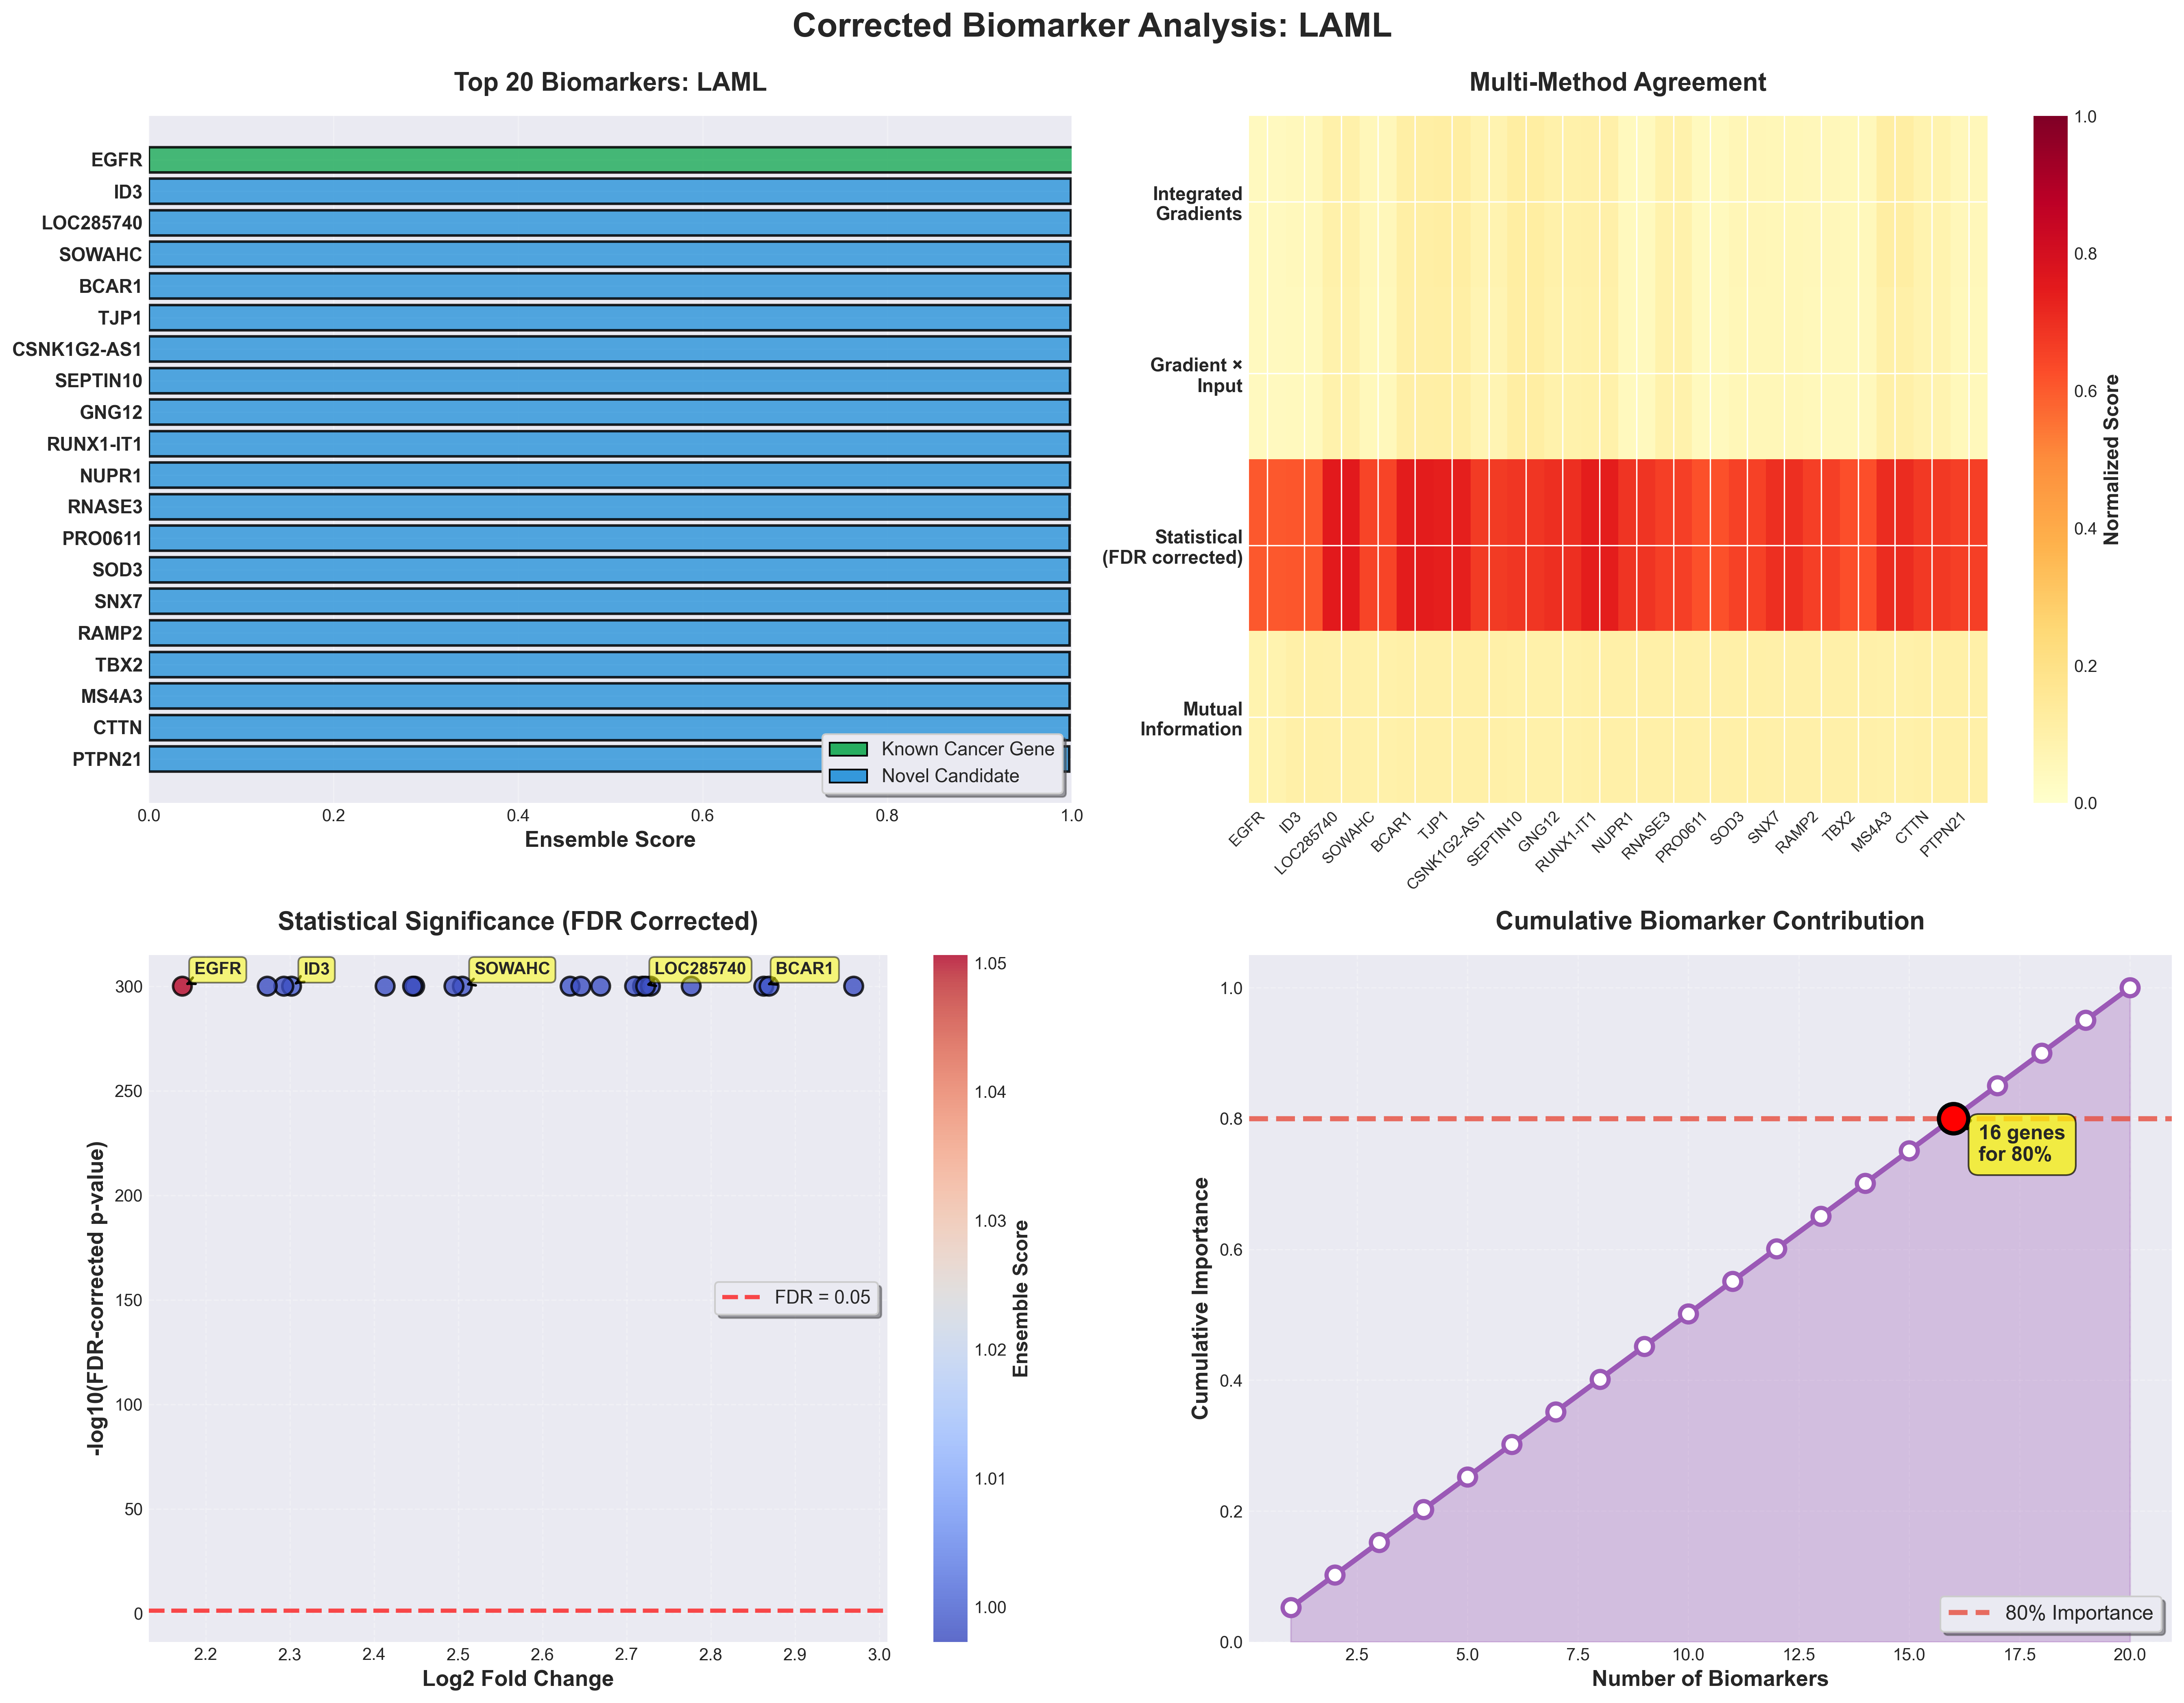

Data behind this chart, as committed beside it:
rank, gene_id, gene_index, final_score, ig_score, gxi_score, statistical_score, mi_score, consensus, fold_change, log_fold_change, p_value_corrected, cohens_d, gene_symbol, gene_name, gene_summary, is_known_cancer_gene, validation_score
1, EGFR, 5427, 1.051, 0.03738, 0.03601, 0.6049, 0.08308, 4, 3.507, 2.172, 0.0, 4.639, EGFR, epidermal growth factor receptor, The protein encoded by this gene is a tr…, True, 1.0
2, ID3, 8230, 0.9991, 0.04404, 0.04125, 0.607, 0.1021, 4, 3.931, 2.302, 0.0, 4.279, ID3, inhibitor of DNA binding 3, The protein encoded by this gene is a he…, False, 0.4
3, LOC285740, 9929, 0.9987, 0.09754, 0.09309, 0.7537, 0.09829, 4, 5.583, 2.719, 0.0, 7.029, LOC285740, Unknown, , False, 0.0
4, ANKRD57, 734, 0.9987, 0.05334, 0.05009, 0.6458, 0.09744, 4, 4.676, 2.505, 0.0, 4.699, SOWAHC, sosondowah ankyrin repeat domain family …, , False, 0.0
5, BCAR1, 1424, 0.9985, 0.111, 0.1066, 0.7457, 0.1049, 4, 6.274, 2.863, 0.0, 6.098, BCAR1, BCAR1 scaffold protein, Cas family membe…, The protein encoded by this gene is a me…, False, 0.4
6, TJP1, 18051, 0.9985, 0.1147, 0.111, 0.7349, 0.103, 4, 6.305, 2.869, 0.0, 5.74, TJP1, tight junction protein 1, This gene encodes a member of the membra…, False, 0.4
7, C19orf34, 2094, 0.9984, 0.07822, 0.0728, 0.6692, 0.1017, 4, 5.202, 2.633, 0.0, 4.874, CSNK1G2-AS1, CSNK1G2 antisense RNA 1, , False, 0.0
8, SEPT10, 15758, 0.9981, 0.1201, 0.1139, 0.6829, 0.09674, 4, 5.54, 2.709, 0.0, 4.946, SEPTIN10, septin 10, This gene encodes a member of the septin…, False, 0.2
9, GNG12, 7163, 0.9981, 0.09481, 0.09243, 0.6979, 0.09663, 4, 5.626, 2.728, 0.0, 5.311, GNG12, G protein subunit gamma 12, Enables PDZ domain binding activity. Pre…, False, 0.4
10, C21orf96, 2360, 0.9981, 0.09948, 0.09763, 0.7392, 0.1035, 4, 5.6, 2.722, 0.0, 6.577, RUNX1-IT1, RUNX1 intronic transcript 1, , False, 0.0
11, NUPR1, 12240, 0.998, 0.04226, 0.04011, 0.6866, 0.1044, 4, 4.457, 2.448, 0.0, 6.142, NUPR1, nuclear protein 1, transcriptional regul…, Enables DNA binding activity and transcr…, False, 0.4
12, RNASE3, 15024, 0.9977, 0.09114, 0.08987, 0.6588, 0.1048, 4, 5.36, 2.669, 0.0, 4.405, RNASE3, ribonuclease A family member 3, The protein encoded by this gene belongs…, False, 0.4
13, PRO0611, 14108, 0.9977, 0.04249, 0.03948, 0.6186, 0.09796, 4, 4.326, 2.413, 0.0, 4.232, PRO0611, Unknown, , False, 0.0
14, SOD3, 16999, 0.9977, 0.06136, 0.05718, 0.6555, 0.102, 4, 3.9, 2.293, 0.0, 5.765, SOD3, superoxide dismutase 3, This gene encodes a member of the supero…, False, 0.2
15, SNX7, 16984, 0.9977, 0.05819, 0.05603, 0.6955, 0.09846, 4, 5.257, 2.645, 0.0, 5.607, SNX7, sorting nexin 7, This gene encodes a member of the sortin…, False, 0.2
16, RAMP2, 14618, 0.9976, 0.05159, 0.05001, 0.6583, 0.09792, 4, 4.636, 2.495, 0.0, 5.113, RAMP2, receptor activity modifying protein 2, The protein encoded by this gene is a me…, False, 0.4
17, TBX2, 17770, 0.9976, 0.04696, 0.0443, 0.6241, 0.1004, 4, 3.834, 2.273, 0.0, 4.889, TBX2, T-box transcription factor 2, This gene is a member of a phylogenetica…, False, 0.2
18, MS4A3, 11228, 0.9976, 0.1137, 0.1051, 0.7065, 0.09627, 4, 6.833, 2.97, 0.0, 4.363, MS4A3, membrane spanning 4-domains A3, This gene encodes a member of the membra…, False, 0.2
19, CTTN, 4434, 0.9976, 0.08365, 0.07969, 0.6751, 0.1039, 4, 5.852, 2.777, 0.0, 4.4, CTTN, cortactin, This gene is overexpressed in breast can…, False, 0.4
20, PTPN21, 14370, 0.9973, 0.05385, 0.05063, 0.6568, 0.1021, 4, 4.448, 2.446, 0.0, 5.257, PTPN21, protein tyrosine phosphatase non-recepto…, The protein encoded by this gene is a me…, False, 0.2
21, FKSG29, 6460, 0.9971, 0.06851, 0.06695, 0.6264, 0.1017, 4, 4.841, 2.546, 0.0, 3.95, FKSG29, FKSG29, , False, 0.0
22, NCKAP1, 11613, 0.9955, 0.09317, 0.08892, 0.7258, 0.0947, 4, 6.403, 2.888, 0.0, 5.371, NCKAP1, NCK associated protein 1, Contributes to small GTPase binding acti…, False, 0.4
23, YAP1, 19700, 0.9954, 0.08088, 0.0776, 0.7163, 0.09491, 4, 5.69, 2.742, 0.0, 5.799, YAP1, Yes1 associated transcriptional regulato…, This gene encodes a downstream nuclear e…, False, 0.4
24, TEAD1, 17855, 0.9952, 0.07678, 0.07296, 0.6801, 0.09485, 4, 5.729, 2.75, 0.0, 4.673, TEAD1, TEA domain transcription factor 1, This gene encodes a ubiquitous transcrip…, False, 0.4
25, DKK3, 4982, 0.9946, 0.04151, 0.04034, 0.6503, 0.09429, 4, 4.043, 2.334, 0.0, 5.466, DKK3, dickkopf Wnt signaling pathway inhibitor…, This gene encodes a protein that is a me…, False, 0.2
26, MCAM, 10696, 0.9945, 0.04164, 0.041, 0.6308, 0.09412, 4, 4.323, 2.412, 0.0, 4.602, MCAM, melanoma cell adhesion molecule, Involved in glomerular filtration and va…, False, 0.2
27, PRSSL1, 14210, 0.9944, 0.1545, 0.1499, 0.7712, 0.09475, 4, 6.203, 2.849, 0.0, 6.933, KLK10, kallikrein related peptidase 10, Kallikreins are a subgroup of serine pro…, False, 0.2
28, RGMB, 14897, 0.9936, 0.04411, 0.04329, 0.6079, 0.09431, 4, 3.877, 2.286, 0.0, 4.362, PRSS57, serine protease 57, This gene encodes an arginine-specific s…, False, 0.2
29, DISC2, 4963, 0.9932, 0.08141, 0.07936, 0.6756, 0.0935, 4, 5.453, 2.69, 0.0, 4.815, RGMB, repulsive guidance molecule BMP co-recep…, RGMB is a glycosylphosphatidylinositol (…, False, 0.4
30, NFE2, 11817, 0.9932, 0.05402, 0.05237, 0.6343, 0.09561, 4, 3.661, 2.221, 0.0, 5.367, DISC2, disrupted in schizophrenia 2, DISC2 is thought to specify a noncoding …, False, 0.2
31, MPO, 11097, 0.9928, 0.07466, 0.07184, 0.7177, 0.09313, 4, 5.975, 2.802, 0.0, 5.555, NFE2, nuclear factor, erythroid 2, Enables several functions, including WW …, False, 0.2
32, DAB2IP, 4625, 0.9925, 0.06518, 0.0638, 0.6619, 0.09337, 4, 5.305, 2.657, 0.0, 4.551, MPO, myeloperoxidase, Myeloperoxidase (MPO) is a heme protein …, False, 0.4
33, PTPRK, 14390, 0.9915, 0.04206, 0.04275, 0.6803, 0.09289, 4, 4.962, 2.576, 0.0, 5.446, DAB2IP, DAB2 interacting protein, DAB2IP is a Ras (MIM 190020) GTPase-acti…, False, 0.4
34, WWTR1, 19646, 0.9914, 0.06295, 0.06143, 0.6293, 0.09188, 4, 4.341, 2.417, 0.0, 4.539, PTPRK, protein tyrosine phosphatase receptor ty…, The protein encoded by this gene is a me…, False, 0.2
35, NPAS2, 12020, 0.9908, 0.04172, 0.04122, 0.6589, 0.09182, 4, 4.255, 2.394, 0.0, 5.513, WWTR1, WW domain containing transcription regul…, Enables transcription coactivator activi…, False, 0.4
36, FLT3, 6544, 0.9907, 0.06545, 0.06302, 0.6413, 0.09173, 4, 3.87, 2.284, 0.0, 5.369, NPAS2, neuronal PAS domain protein 2, The protein encoded by this gene is a me…, False, 0.4
37, PARVA, 12963, 0.9907, 0.09139, 0.08971, 0.7139, 0.09208, 4, 5.928, 2.792, 0.0, 5.488, FLT3, fms related receptor tyrosine kinase 3, This gene encodes a class III receptor t…, False, 0.4
38, HBD, 7656, 0.9906, 0.06928, 0.06735, 0.6384, 0.09219, 4, 5.063, 2.6, 0.0, 4.09, PARVA, parvin alpha, This gene encodes a member of the parvin…, False, 0.4
39, LOC100128573, 9673, 0.9896, 0.03806, 0.03782, 0.6064, 0.09677, 4, 3.855, 2.279, 0.0, 4.336, HBD, hemoglobin subunit delta, The delta (HBD) and beta (HBB) genes are…, False, 0.2
40, CYR61, 4606, 0.9895, 0.05175, 0.05025, 0.6304, 0.09223, 4, 3.826, 2.271, 0.0, 5.085, HBD, hypophosphatemic bone disease, , False, 0.0
41, DLL4, 5007, 0.9888, 0.04926, 0.04911, 0.612, 0.09073, 4, 3.882, 2.287, 0.0, 4.478, DLL4, Unknown, , False, 0.0
42, ATP8B4, 1270, 0.9888, 0.04706, 0.04502, 0.6276, 0.09066, 4, 3.964, 2.312, 0.0, 4.863, CCN1, cellular communication network factor 1, The secreted protein encoded by this gen…, False, 0.2
43, AMOTL2, 631, 0.9882, 0.05271, 0.05071, 0.6425, 0.08978, 4, 4.769, 2.528, 0.0, 4.506, DLL4, delta like canonical Notch ligand 4, This gene is a homolog of the Drosophila…, False, 0.4
44, CALD1, 2901, 0.9882, 0.06144, 0.06089, 0.6337, 0.08999, 4, 4.573, 2.479, 0.0, 4.439, ATP8B4, ATPase phospholipid transporting 8B4 (pu…, This gene encodes a member of the cation…, False, 0.2
45, CNN3, 3975, 0.9878, 0.07246, 0.07068, 0.6686, 0.09022, 4, 5.371, 2.671, 0.0, 4.688, AMOTL2, angiomotin like 2, Angiomotin is a protein that binds angio…, False, 0.4
46, C9orf139, 2769, 0.9878, 0.04764, 0.04537, 0.6275, 0.09005, 4, 4.197, 2.378, 0.0, 4.628, CALD1, caldesmon 1, This gene encodes a calmodulin- and acti…, False, 0.4
47, IRGM, 8589, 0.9877, 0.05133, 0.04765, 0.6162, 0.09106, 4, 4.5, 2.459, 0.0, 3.986, CNN3, calponin 3, This gene encodes a protein with a marke…, False, 0.2
48, PADI4, 12868, 0.9877, 0.04434, 0.04473, 0.6476, 0.08948, 4, 4.509, 2.462, 0.0, 4.919, LINC02908, long intergenic non-protein coding RNA 2…, , False, 0.0
49, TAS2R46, 17690, 0.9873, 0.09453, 0.0933, 0.6453, 0.09234, 4, 5.523, 2.705, 0.0, 3.837, IRGM, immunity related GTPase M, This gene encodes a member of the p47 im…, False, 0.4
50, RND3, 15040, 0.987, 0.06235, 0.05794, 0.6493, 0.08909, 4, 4.548, 2.472, 0.0, 4.932, PADI4, peptidyl arginine deiminase 4, This gene is a member of a gene family w…, False, 0.4
